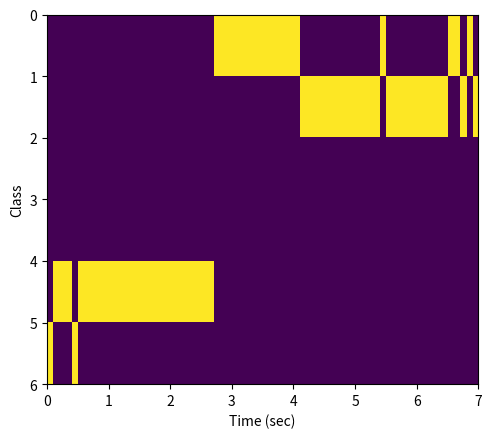

This figure's Python source:
import numpy as np
import matplotlib.pyplot as plt

def make_time(x):
  arr = []

  for i in range(len(x)):
    arr.append(i * 0.1)

  return arr

#3-2
x_3_2 = [4,4,4,5,4,4,4,4,4,4,4,4,4,4,4,4,4,4,4,4,0,0,0,0,0,0,0,0,0,0,0,0,1,0,0,1,1,1,0,1,1,1,1,0,1,0,0,0,0,0,0,0,1,1,0,0,0,0]

#4-1
x_4_1 = [0,0,0,0,0,0,0,0,0,0,0,5,5,0,0,0,0,5,0,5,0,5,5,5,5,5,5,4,4,4,4,4,4,4,4,4,4,4,4,4,4,4,4,4,4,4,2,4,4]

#4-2
x_4_2 = [5,4,4,4,5,4,4,4,4,4,4,4,4,4,4,4,4,4,4,4,4,4,4,4,4,4,4,0,0,0,0,0,0,0,0,0,0,0,0,0,0,1,1,1,1,1,1,1,1,1,1,1,1,1,0,1,1,1,1,1,1,1,1,1,1,0,0,1,0,1,0]

#6-4
x_6_4 = [5,5,5,5,5,4,5,5,5,4,5,4,4,4,4,4,4,4,4,4,4,4,4,4,4,4,4,4,4,4,5,5,5,5,5,4,5,4,4,5,5,5,5,5,5,5,5,5,5,5,5,5,5,5,5,5,3,5,3,3,5,5,3,5,3,3,3,3,3,3,5,2,3,2,2,3,2,2,3,3,3,3,3,3,3,3,3,3,3,3,3,3,2,3,3,3,3,3,2,3,3,3,3,3,3,3,3,3]

x = x_4_2[:70]
y = make_time(x)

H, xedges, yedges = np.histogram2d(x, y, bins=(6,len(y)), range = [[0, 6], [0, len(y)*0.1]])
H.shape, xedges.shape, yedges.shape

extent = [yedges[0], yedges[-1], xedges[-1], xedges[0]]
plt.imshow(H, extent=extent, interpolation='nearest')
plt.xlabel('Time (sec)')
plt.ylabel('Class')
plt.savefig('test.png')

# plt.colorbar()
# plt.show()

